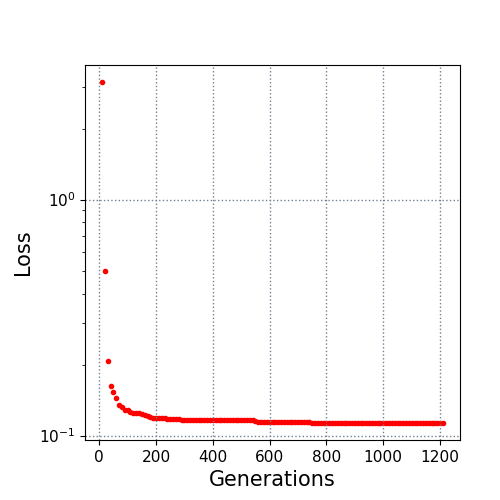

The file beside this chart, header and first rows:
10.0, 3.150551
20.0, 0.5006
30.0, 0.2075
40.0, 0.1629
50.0, 0.1526
60.0, 0.144
70.0, 0.1352
80.0, 0.1327
90.0, 0.1285
100.0, 0.1285
110.0, 0.1253
120.0, 0.1246
130.0, 0.1246
140.0, 0.1246
150.0, 0.1236
160.0, 0.1218
170.0, 0.1209
180.0, 0.1197
190.0, 0.1192
200.0, 0.119
210.0, 0.119
220.0, 0.119
230.0, 0.119
240.0, 0.1177
250.0, 0.1177
260.0, 0.1174
270.0, 0.1174
280.0, 0.1174
290.0, 0.1169
300.0, 0.1169
310.0, 0.1169
320.0, 0.1169
330.0, 0.1163
340.0, 0.1163
350.0, 0.1163
360.0, 0.1163
370.0, 0.1163
380.0, 0.1163
390.0, 0.1163
400.0, 0.1163
410.0, 0.1163
420.0, 0.1163
430.0, 0.1163
440.0, 0.1163
450.0, 0.1163
460.0, 0.1163
470.0, 0.1163
480.0, 0.1163
490.0, 0.1163
500.0, 0.1163
510.0, 0.1163
520.0, 0.1163
530.0, 0.1163
540.0, 0.1163
550.0, 0.115
560.0, 0.1138
570.0, 0.1138
580.0, 0.1138
590.0, 0.1138
600.0, 0.1138
610.0, 0.1138
... 60 more rows
